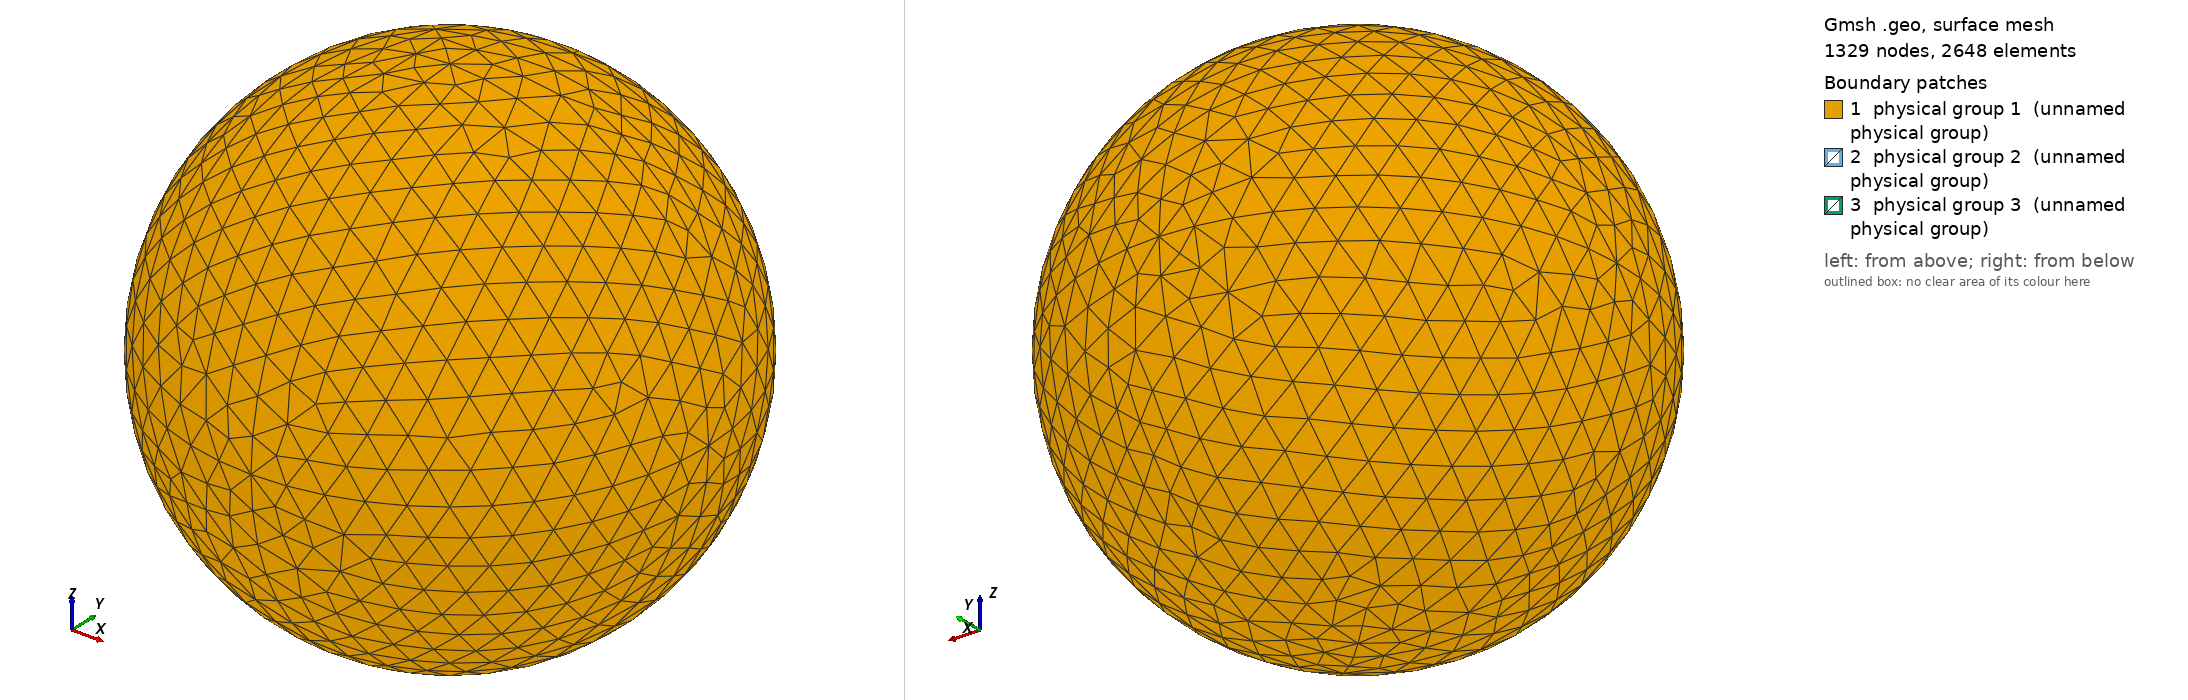

Gmsh geometry script, surface-meshed: 1329 nodes, 2648 surface elements. Boundary patches (legend numbers): 1 physical group 1 (unnamed physical group), 2 physical group 2 (unnamed physical group), 3 physical group 3 (unnamed physical group). Left view from above one corner, right view from below the opposite corner. Legend entries are the model's physical surfaces. The drawing asked Gmsh for element sizes between 1% and 20% of the model's largest extent; the script's own settings can give other sizes.

=== sphere_1.00R_500.00K.geo (drawn) ===
// I usually do steps 1-2 in a text editor, steps 3-11 in the Gmsh GUI.

// STEP 1: SET VARIABLES

debye = 0.004880;
r = 1.00*debye;
R = r+10*debye;  // Outer radius
Res = 1.5*debye; // Resolution on outer boundary
res = r/5;       // Resolution on inner boundary

// STEP 2: PLACE POINTS (0D ENTITIES)

// Center
Point(1) = {0, 0, 0, Res};

// Outer boundary
Point(2) = {R, 0, 0, Res};
Point(3) = {0, R, 0, Res};
Point(4) = {0, 0, R, Res};
Point(5) = {-R, 0, 0, Res};
Point(6) = {0, -R, 0, Res};
Point(7) = {0, 0, -R, Res};

// Inner boundary
Point(8) = {r, 0, 0, res};
Point(9) = {0, r, 0, res};
Point(10) = {0, 0, r, res};
Point(11) = {-r, 0, 0, res};
Point(12) = {0, -r, 0, res};
Point(13) = {0, 0, -r, res};

// STEP 3: CONNECT POINTS TO LINES AND ARCS (1D ENTITIES)

Circle(1) = {5, 1, 4};
Circle(2) = {4, 1, 2};
Circle(3) = {2, 1, 7};
Circle(4) = {7, 1, 5};
Circle(5) = {4, 1, 3};
Circle(6) = {3, 1, 7};
Circle(7) = {7, 1, 6};
Circle(8) = {6, 1, 4};
Circle(9) = {5, 1, 3};
Circle(10) = {3, 1, 2};
Circle(11) = {2, 1, 6};
Circle(12) = {6, 1, 5};
Circle(13) = {11, 1, 10};
Circle(14) = {10, 1, 8};
Circle(15) = {8, 1, 13};
Circle(16) = {13, 1, 11};
Circle(17) = {11, 1, 9};
Circle(18) = {9, 1, 8};
Circle(19) = {8, 1, 12};
Circle(20) = {12, 1, 11};
Circle(21) = {10, 1, 9};
Circle(22) = {9, 1, 13};
Circle(23) = {13, 1, 12};
Circle(24) = {12, 1, 10};

// STEP 4: FILL PLANE AND CURVED SURFACES (2D ENTITIES) BETWEEN LINES AND ARCS

Line Loop(1) = {9, -5, -1};
Surface(1) = {1};
Line Loop(2) = {5, 10, -2};
Surface(2) = {2};
Line Loop(3) = {10, 3, -6};
Surface(3) = {3};
Line Loop(4) = {4, 9, 6};
Surface(4) = {4};
Line Loop(5) = {12, 1, -8};
Surface(5) = {5};
Line Loop(6) = {8, 2, 11};
Surface(6) = {6};
Line Loop(7) = {11, -7, -3};
Surface(7) = {7};
Line Loop(8) = {7, 12, -4};
Surface(8) = {8};
Line Loop(9) = {21, 18, -14};
Surface(9) = {9};
Line Loop(10) = {18, 15, -22};
Surface(10) = {10};
Line Loop(11) = {22, 16, 17};
Surface(11) = {11};
Line Loop(12) = {17, -21, -13};
Surface(12) = {12};
Line Loop(13) = {24, 14, 19};
Surface(13) = {13};
Line Loop(14) = {19, -23, -15};
Surface(14) = {14};
Line Loop(15) = {16, -20, -23};
Surface(15) = {15};
Line Loop(16) = {20, 13, -24};
Surface(16) = {16};

// STEP 5: FILL VOLUME (3D ENTITY) BETWEEN SURFACES

Surface Loop(1) = {2, 1, 4, 8, 7, 6, 5, 3};
Surface Loop(2) = {9, 12, 11, 10, 14, 13, 16, 15};
Volume(1) = {1, 2};

// STEP 6: CREATE PHYSICAL GROUPS OF SURFACES

// Outer surface
Physical Surface(1) = {1, 2, 3, 4, 5, 7, 8, 6};

// Top segment of inner surface
Physical Surface(2) = {9, 12, 11, 10};

// Bottom segment of inner surface
Physical Surface(3) = {13, 14, 15, 16};

// STEP 7: CREATE A PHYSICAL GROUP FOR THE VOLUME

Physical Volume(4) = {1};

// STEP 8: GENERATE 2D AND 3D MESH

// Make sure both checkboxes starting with "Optimize quality of tetrahedra..."
// is activated in Tools -> Options -> Mesh -> Advanced -> Optimize with
// NetGen... is activated

// STEP 10: INSPECT QUALITY

// Tools -> Statistics -> Mesh

// Number of tetrahedra indicate computational cost of Poisson solver.

// Thin/sliver cells lead to less accurate solutions and slower convergence.
// Gmsh reports the quality factor Gamma, which indicate how regular the cells
// are. A cell with Gamma=1 is perfectly equilateral, whereas a cell with
// Gamma=0 is degenerate and will break the simulation (other tools may use
// other definitions of the quality factor). Click Update to compute the Gamma
// value for all cells. The range and average will be shown in the text box,
// and a X-Y plot of the distribution can be shown. The higher the average, the
// better. If Gamma is practically zero (1e-15) it indicates an error in the
// geometry, for instance duplicate points. For simple geometries the minimum
// Gamma is usually above 0.3, but for more difficult geometries it can be less
// than 0.05. This makes the simulation more difficult, and at some point Gamma
// may be so small the simulation breaks. NetGen optimization is important for
// good quality tetrahedra.

// STEP 11: SAVE MESH TO *.msh

// STEP 12: CONVERT MESH TO *.topo FOR USE WITH PTETRA

// 1. Place a symlink to msh2topo in the Geometry folder
// 2. Copy msh2topo.dat to the Geometry folder
// 3. Enter the filename of the msh-file in msh2topo.dat
// 4. Run msh2topo.dat
// 5. Rename msh2topo.out to *.topo
